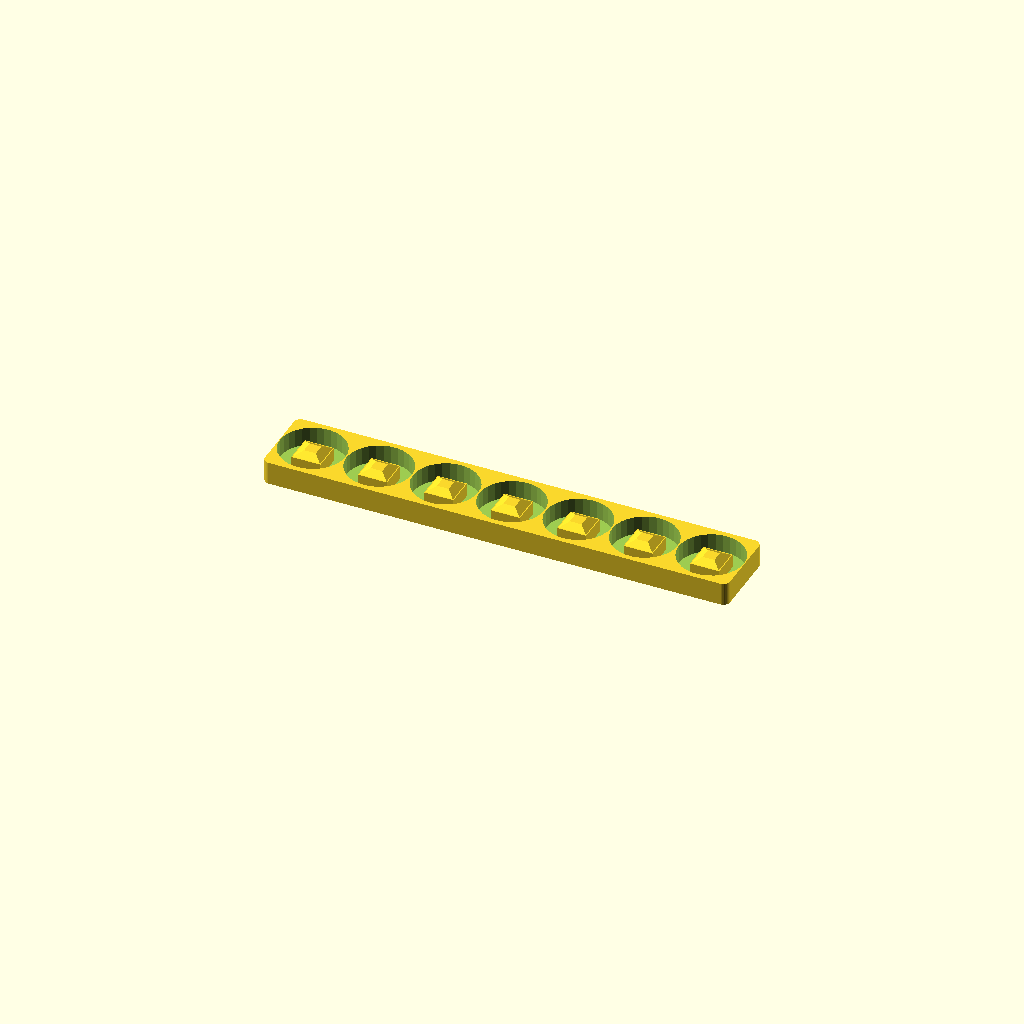
Cell 1 — every parameter at its default value.
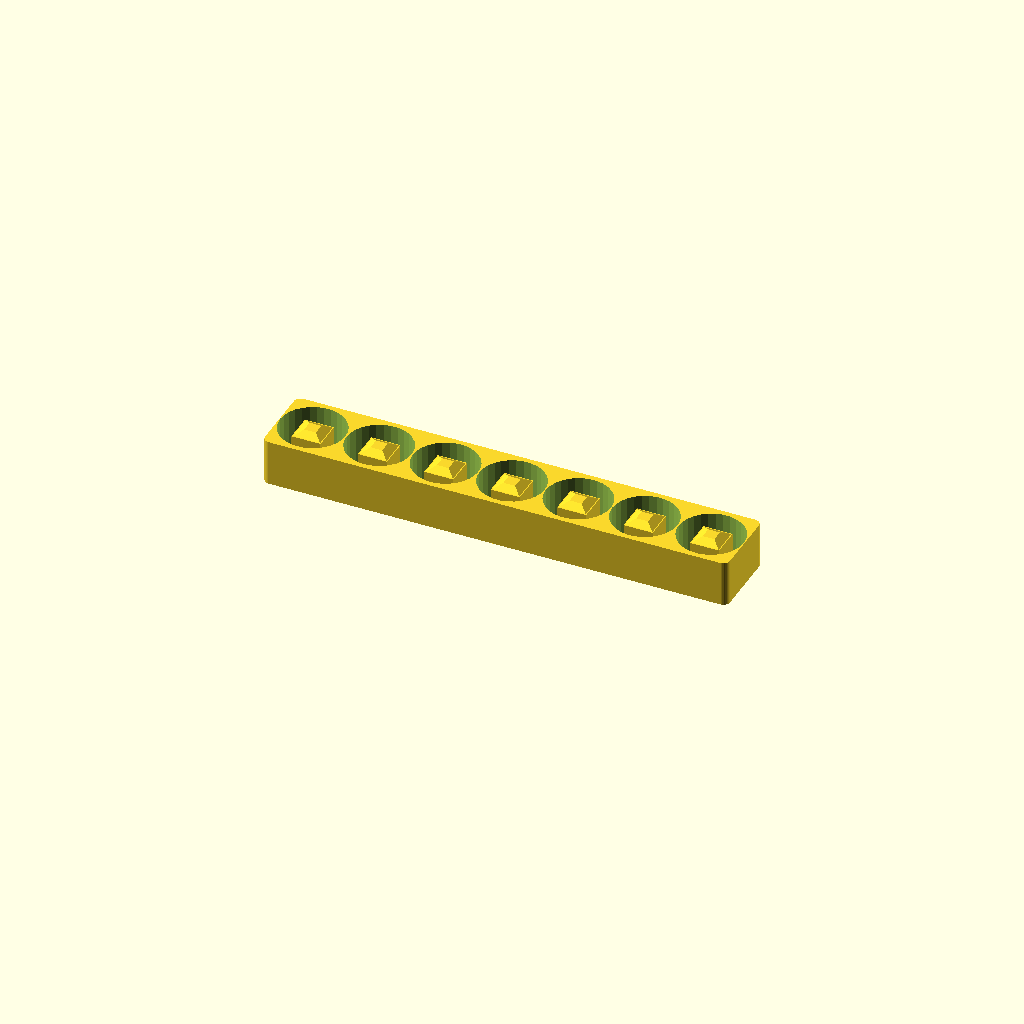
Cell 2: overall_height = 20 (everything else at default).
One fixed orthographic camera (rotation 55°, 0°, 25°; colour scheme Cornfield) for every cell.
OpenSCAD source file Para_Socket_Org.scad:
// user variables
socket_diameter = 27; // measured diameter of the sockets
socket_clearance = 1.5; // added to diameter
number_of_sockets = 7;
overall_height = 10; // overall height of the organizer
spacing_offset = 0; // use this for sockets that are wider than the base of the socket
drive_size = .5;

// constants
floor_depth = 2;
socket_nub = drive_size * 25.4; // convert from standard to metric

// calculated variables
overall_width = socket_diameter + 6;
socket_node_len = socket_diameter + spacing_offset + 2;
socket_hole_radius = (socket_diameter + socket_clearance) / 2;
socket_hole_depth = overall_height - floor_depth;

// parameter verification
assert(socket_diameter > socket_nub, "Socket diameter is too small for drive size.");
assert(socket_node_len * number_of_sockets <= 225, "Organizer longer than standard build plate.");
assert((socket_node_len / 2) + (socket_node_len) > (socket_diameter + socket_clearance), "Socket spacing smaller than sockets, increase spacing offset.");
assert((socket_hole_radius * 2) >= socket_diameter, "Socket hole too small, increase socket clearance.");
assert(socket_hole_depth > 0, "Socket hole invalid, increase overall height.");
assert(drive_size < 1, "Socket drive size should be entered in SAE units.");

// roundedcube module by Daniel Upshaw

$fs = 0.15;

module roundedcube(size = [1, 1, 1], center = false, radius = 0.5, apply_to = "all") {
	// If single value, convert to [x, y, z] vector
	size = (size[0] == undef) ? [size, size, size] : size;

	translate_min = radius;
	translate_xmax = size[0] - radius;
	translate_ymax = size[1] - radius;
	translate_zmax = size[2] - radius;

	diameter = radius * 2;

	obj_translate = (center == false) ?
		[0, 0, 0] : [
			-(size[0] / 2),
			-(size[1] / 2),
			-(size[2] / 2)
		];

	translate(v = obj_translate) {
		hull() {
			for (translate_x = [translate_min, translate_xmax]) {
				x_at = (translate_x == translate_min) ? "min" : "max";
				for (translate_y = [translate_min, translate_ymax]) {
					y_at = (translate_y == translate_min) ? "min" : "max";
					for (translate_z = [translate_min, translate_zmax]) {
						z_at = (translate_z == translate_min) ? "min" : "max";

						translate(v = [translate_x, translate_y, translate_z])
						if (
							(apply_to == "all") ||
							(apply_to == "xmin" && x_at == "min") || (apply_to == "xmax" && x_at == "max") ||
							(apply_to == "ymin" && y_at == "min") || (apply_to == "ymax" && y_at == "max") ||
							(apply_to == "zmin" && z_at == "min") || (apply_to == "zmax" && z_at == "max")
						) {
							sphere(r = radius);
						} else {
							rotate = 
								(apply_to == "xmin" || apply_to == "xmax" || apply_to == "x") ? [0, 90, 0] : (
								(apply_to == "ymin" || apply_to == "ymax" || apply_to == "y") ? [90, 90, 0] :
								[0, 0, 0]
							);
							rotate(a = rotate)
							cylinder(h = diameter, r = radius, center = true);
						}
					}
				}
			}
		}
	}
}

// create overall holder
difference() {
        roundedcube(size = [socket_node_len * number_of_sockets, overall_width, overall_height], center = false, radius = 3, apply_to = "z");
    for (i = [0:1:number_of_sockets - 1]) {
        // create holes
        translate(v = [((socket_node_len / 2) + (socket_node_len * i)), (overall_width / 2), floor_depth])  
            cylinder(h = socket_hole_depth + 1, r = socket_hole_radius);
    }
}

for (i = [0:1:number_of_sockets - 1]) {
    // add nubs
    translate(v = [((socket_node_len * i) + (socket_node_len / 2)), (overall_width / 2), (floor_depth + (socket_hole_depth / 2) - 2)])
        cube([socket_nub, socket_nub, socket_hole_depth], center = true);
    translate(v = [((socket_node_len * i) + (socket_node_len / 2)), (overall_width / 2), (floor_depth + (socket_hole_depth) - 2.001)])
        rotate([0, 0, 45])
        cylinder(h = 2, r1 = socket_nub - (socket_nub / 3), r2 = socket_nub / 3.5, $fn = 4);
}
Parameter table extracted from the source (name, type, default, range or options):
socket_diameter: number, default 27
socket_clearance: number, default 1.5
number_of_sockets: number, default 7
overall_height: number, default 10
spacing_offset: number, default 0
drive_size: number, default 0.5
floor_depth: number, default 2
